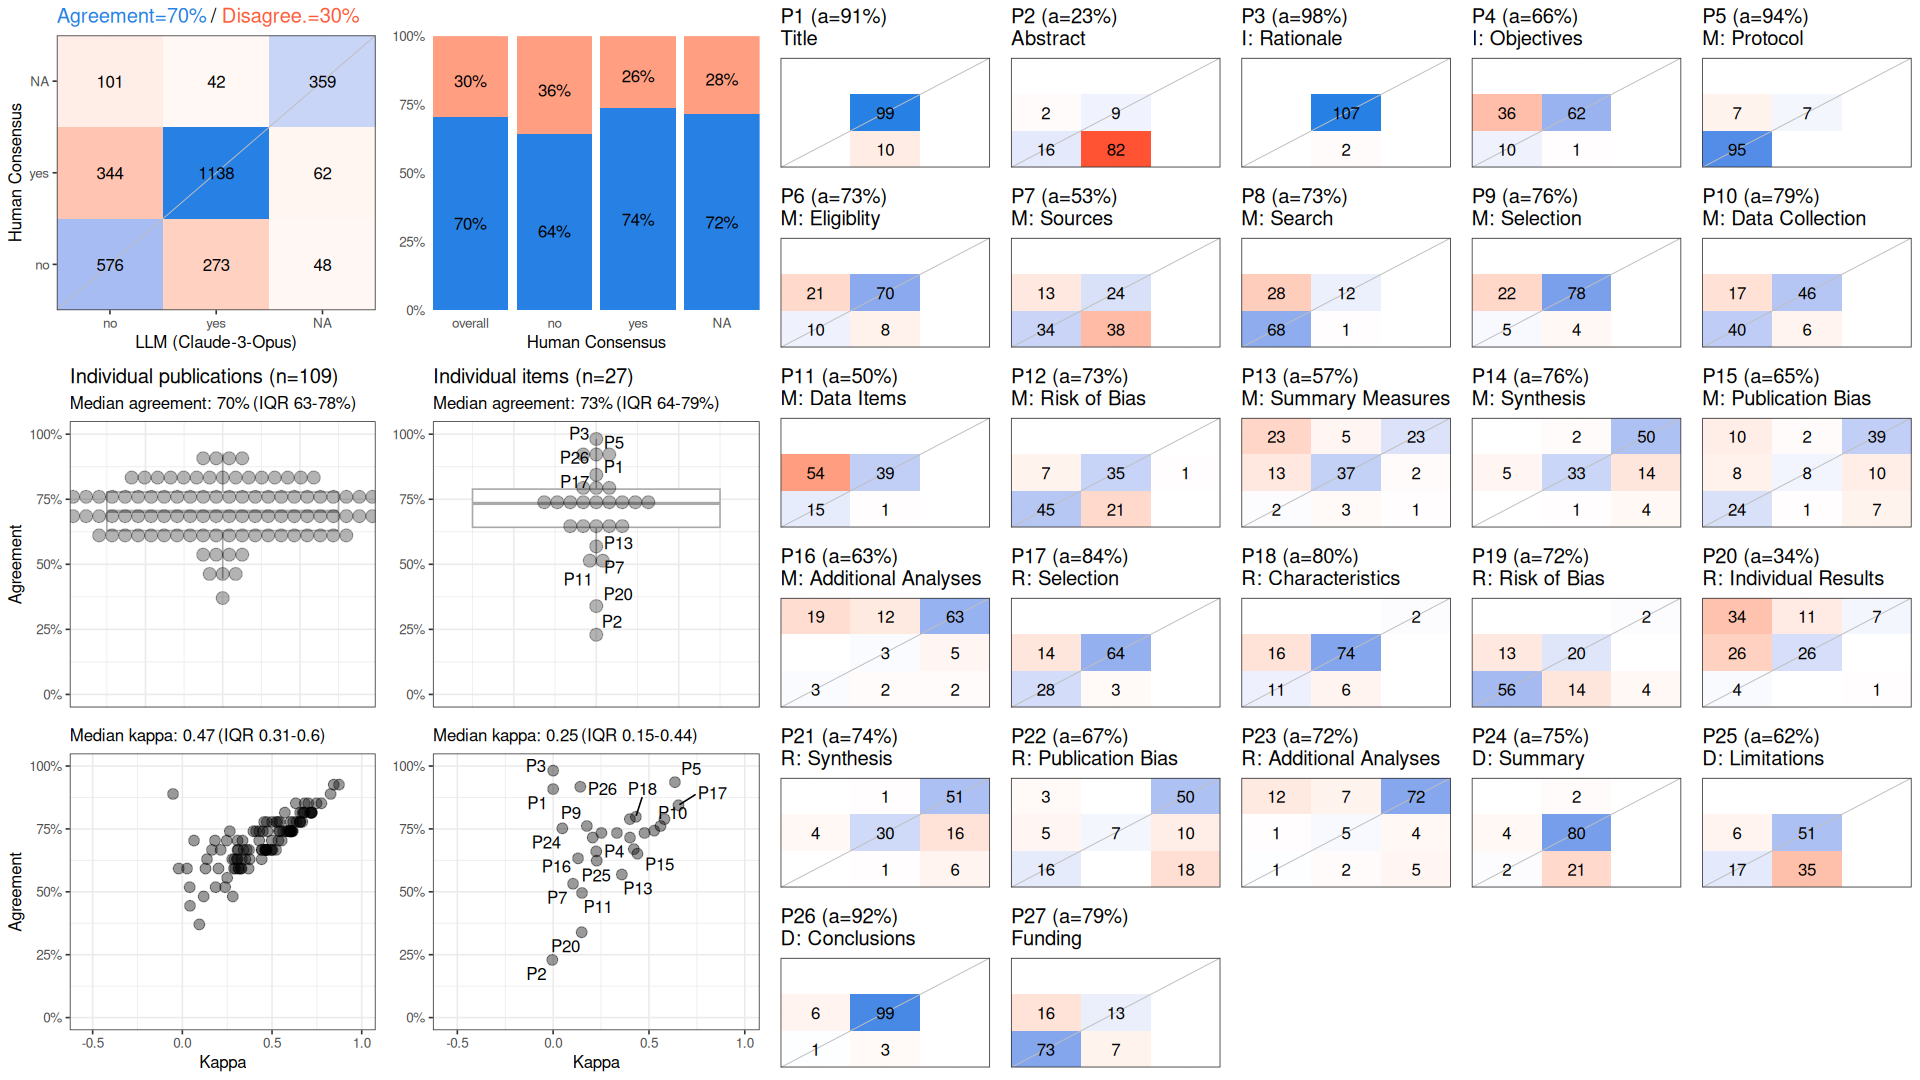

The data file committed next to this chart (first rows):
, cohen_kappa_w, cohen_kappa_w_ci_low, cohen_kappa_w_ci_high, agreement, agreement_ci_low, agreement_ci_high, deferring_fraction, deferring_fraction_ci_low, deferring_fraction_ci_high
combined, 0.5138, 0.4747, 0.5489, 0.7044, 0.6837, 0.7241, 0, 0, 0
P1, 0, NA, NA, 0.9083, NA, NA, 0, NA, NA
P2, -0.004388, NA, NA, 0.2294, NA, NA, 0, NA, NA
P3, 0, NA, NA, 0.9817, NA, NA, 0, NA, NA
P4, 0.2246, NA, NA, 0.6606, NA, NA, 0, NA, NA
P5, 0.6355, NA, NA, 0.9358, NA, NA, 0, NA, NA
P6, 0.2518, NA, NA, 0.7339, NA, NA, 0, NA, NA
P7, 0.1038, NA, NA, 0.5321, NA, NA, 0, NA, NA
P8, 0.3327, NA, NA, 0.7339, NA, NA, 0, NA, NA
P9, 0.1757, NA, NA, 0.7615, NA, NA, 0, NA, NA
P10, 0.581, NA, NA, 0.789, NA, NA, 0, NA, NA
P11, 0.1505, NA, NA, 0.4954, NA, NA, 0, NA, NA
P12, 0.4767, NA, NA, 0.7339, NA, NA, 0, NA, NA
P13, 0.3586, NA, NA, 0.5688, NA, NA, 0, NA, NA
P14, 0.5605, NA, NA, 0.7615, NA, NA, 0, NA, NA
P15, 0.4399, NA, NA, 0.6514, NA, NA, 0, NA, NA
P16, 0.1299, NA, NA, 0.633, NA, NA, 0, NA, NA
P17, 0.6538, NA, NA, 0.844, NA, NA, 0, NA, NA
P18, 0.4315, NA, NA, 0.7982, NA, NA, 0, NA, NA
P19, 0.401, NA, NA, 0.7156, NA, NA, 0, NA, NA
P20, 0.1489, NA, NA, 0.3394, NA, NA, 0, NA, NA
P21, 0.5273, NA, NA, 0.7431, NA, NA, 0, NA, NA
P22, 0.421, NA, NA, 0.6697, NA, NA, 0, NA, NA
P23, 0.2064, NA, NA, 0.7156, NA, NA, 0, NA, NA
P24, 0.04788, NA, NA, 0.7523, NA, NA, 0, NA, NA
P25, 0.2272, NA, NA, 0.6239, NA, NA, 0, NA, NA
P26, 0.1417, NA, NA, 0.9174, NA, NA, 0, NA, NA
P27, 0.4004, NA, NA, 0.789, NA, NA, 0, NA, NA
